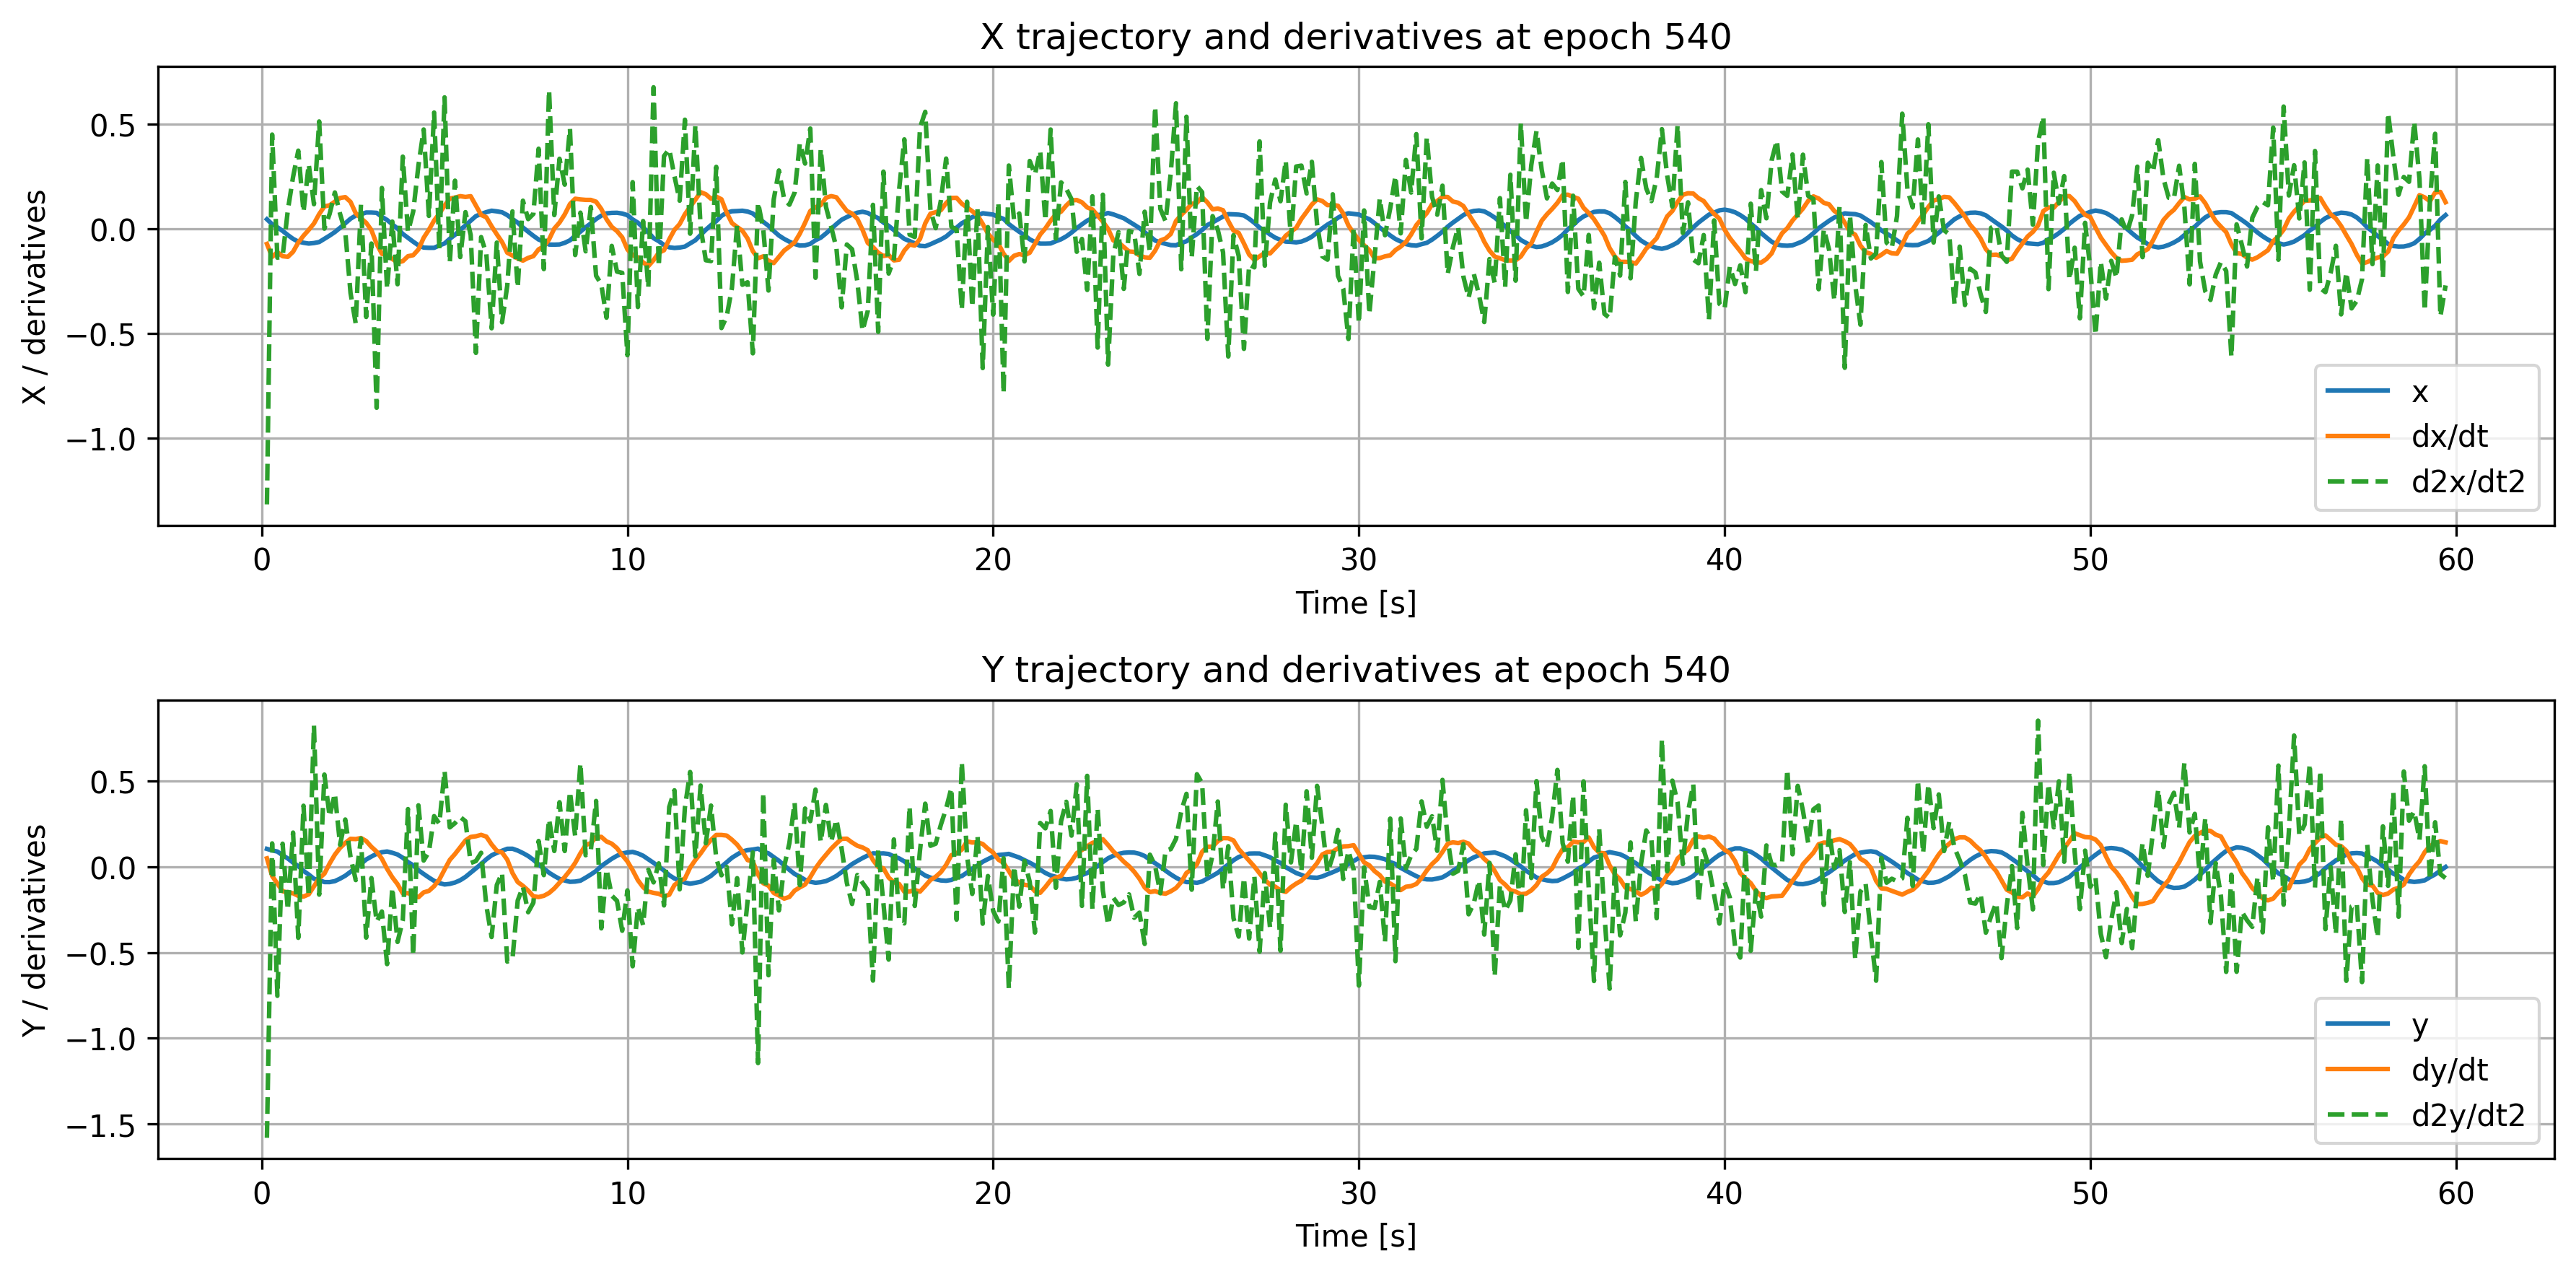

Values plotted in this chart, from the file beside it:
time, x, dxdt, d2xdt2, y, dydt, d2ydt2
0.1429, 0.04594, -0.07174, -1.315, 0.1045, 0.04931, -1.581
0.2857, 0.02228, -0.1335, 0.4503, 0.09545, -0.05385, 0.1366
0.4286, 0.007799, -0.1112, -0.1374, 0.08915, -0.09788, -0.7529
0.5714, -0.009483, -0.1304, -0.1317, 0.06749, -0.142, 0.1349
0.7143, -0.02945, -0.1334, 0.08903, 0.04857, -0.1505, -0.2533
0.8571, -0.0476, -0.1094, 0.2474, 0.02449, -0.1543, 0.1996
1.0, -0.06071, -0.06504, 0.3735, 0.004485, -0.1696, -0.4143
1.143, -0.06619, -0.03263, 0.08018, -0.02398, -0.1738, 0.3563
1.286, -0.07003, -0.004825, 0.3091, -0.04517, -0.1607, -0.1733
1.429, -0.06756, 0.02566, 0.1178, -0.0699, -0.1143, 0.8238
1.571, -0.0627, 0.07071, 0.5128, -0.07781, -0.06701, -0.1623
1.714, -0.04736, 0.1074, 0.001076, -0.08904, -0.04016, 0.5382
1.857, -0.03201, 0.1126, 0.07157, -0.08929, 0.0192, 0.2929
2.0, -0.01519, 0.1301, 0.174, -0.08356, 0.07072, 0.4285
2.143, 0.005179, 0.1477, 0.07155, -0.06908, 0.1105, 0.1285
2.286, 0.02701, 0.1517, -0.01481, -0.05199, 0.1394, 0.2759
2.429, 0.04853, 0.1288, -0.3057, -0.02926, 0.1632, 0.05781
2.571, 0.06382, 0.07471, -0.4522, -0.005351, 0.1618, -0.07749
2.714, 0.06988, 0.05074, 0.1167, 0.01697, 0.1681, 0.1652
2.857, 0.07832, 0.02904, -0.4206, 0.04267, 0.1504, -0.4132
3.0, 0.07817, -0.006002, -0.06997, 0.05993, 0.1162, -0.06572
3.143, 0.0766, -0.07199, -0.8538, 0.07586, 0.08858, -0.3203
3.286, 0.05761, -0.119, 0.1953, 0.08524, 0.04706, -0.261
3.429, 0.0426, -0.1255, -0.2863, 0.0893, -0.01214, -0.5679
3.571, 0.02174, -0.1435, 0.03487, 0.08178, -0.0614, -0.1218
3.714, 0.001599, -0.1599, -0.2642, 0.07176, -0.1014, -0.4383
3.857, -0.02394, -0.1541, 0.3449, 0.0528, -0.1551, -0.3128
4.0, -0.04243, -0.1304, -0.01335, 0.02746, -0.1533, 0.3369
4.143, -0.0612, -0.1255, 0.08282, 0.00899, -0.1662, -0.5169
4.286, -0.07828, -0.09793, 0.3026, -0.02003, -0.1775, 0.3587
4.429, -0.08918, -0.04242, 0.4746, -0.04172, -0.1493, 0.03638
4.571, -0.0904, -0.004085, 0.0621, -0.06268, -0.1405, 0.08661
4.714, -0.09035, 0.04002, 0.5554, -0.08187, -0.1132, 0.2956
4.857, -0.07896, 0.07308, -0.09268, -0.09502, -0.07414, 0.2511
5.0, -0.06947, 0.1113, 0.6279, -0.103, -0.0162, 0.56
5.143, -0.04716, 0.1446, -0.1617, -0.09965, 0.04022, 0.2299
5.286, -0.02815, 0.1495, 0.2303, -0.09156, 0.07487, 0.2552
5.429, -0.004445, 0.1563, -0.1347, -0.07826, 0.1138, 0.2904
5.571, 0.01651, 0.1524, 0.08002, -0.05903, 0.1536, 0.2659
5.714, 0.0391, 0.1561, -0.02877, -0.03438, 0.1741, 0.02217
5.857, 0.06111, 0.1117, -0.592, -0.009279, 0.1781, 0.03373
6.0, 0.07103, 0.06667, -0.03902, 0.01651, 0.1864, 0.0818
6.143, 0.08015, 0.05523, -0.1212, 0.04397, 0.176, -0.2267
6.286, 0.08681, 0.01269, -0.4744, 0.06681, 0.1306, -0.4097
6.429, 0.08378, -0.02587, -0.06532, 0.08128, 0.09373, -0.1062
6.571, 0.07942, -0.06237, -0.4458, 0.09359, 0.08362, -0.03527
6.714, 0.06596, -0.1136, -0.2711, 0.1052, 0.04159, -0.5532
6.857, 0.04697, -0.127, 0.08351, 0.1055, -0.03634, -0.5377
7.0, 0.02968, -0.141, -0.2804, 0.09479, -0.08882, -0.197
7.143, 0.006668, -0.1515, 0.1346, 0.08009, -0.1112, -0.1157
7.286, -0.01359, -0.1385, 0.04663, 0.06303, -0.1384, -0.265
7.429, -0.03291, -0.1301, 0.07164, 0.04056, -0.1722, -0.2094
7.571, -0.05075, -0.0976, 0.3828, 0.01382, -0.1764, 0.1507
7.714, -0.06079, -0.08397, -0.1919, -0.009849, -0.1691, -0.04856
7.857, -0.07475, -0.05036, 0.6624, -0.03451, -0.1528, 0.2777
8.0, -0.07518, 0.001656, 0.0658, -0.0535, -0.1263, 0.09224
8.143, -0.07427, 0.03027, 0.3348, -0.07061, -0.09284, 0.3769
8.286, -0.06653, 0.06926, 0.2111, -0.08002, -0.05934, 0.09208
8.429, -0.05448, 0.1186, 0.4798, -0.08756, -0.02139, 0.4393
8.571, -0.03264, 0.144, -0.1248, -0.08614, 0.02273, 0.1784
... 358 more rows
